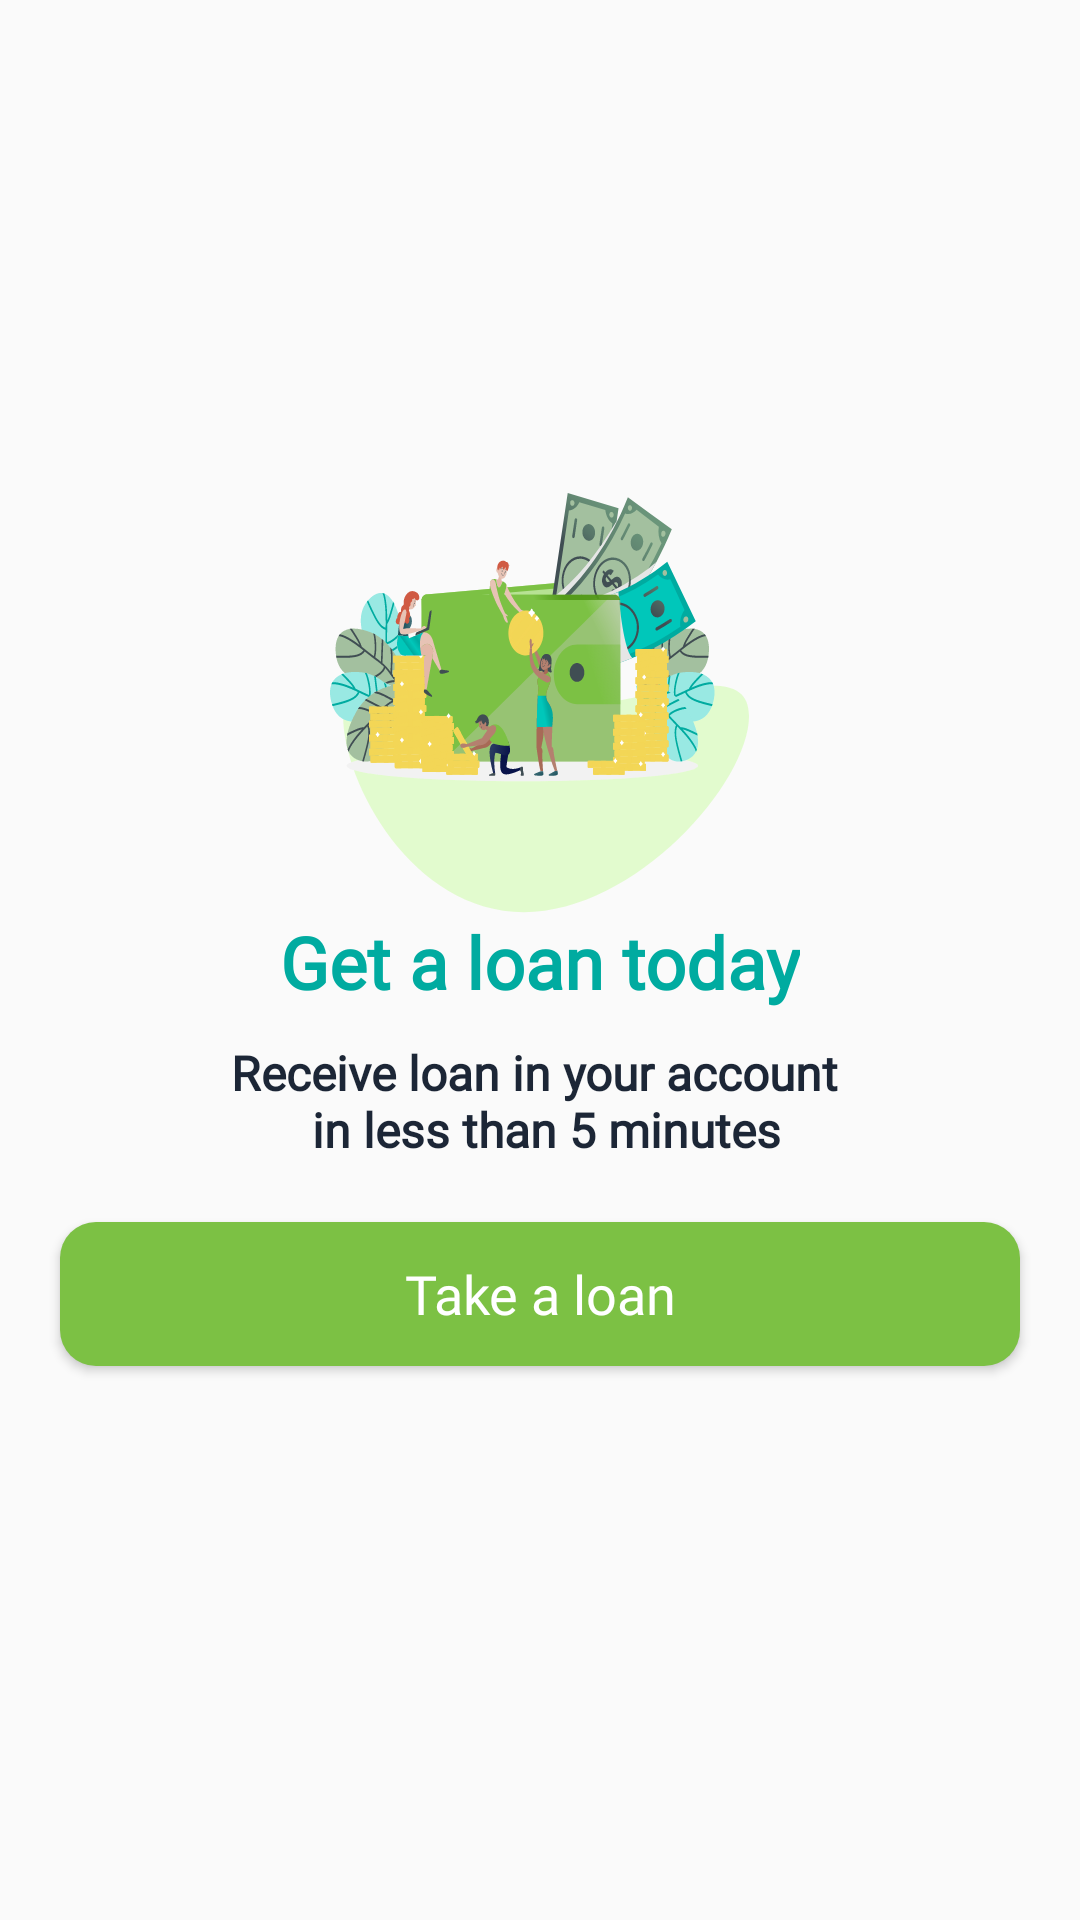

The Android layout XML behind this screen, and the referenced resources:
<!-- AndroidManifest.xml: application theme AppTheme -->
<!-- res/layout/fragment_first_time.xml -->
<?xml version="1.0" encoding="utf-8"?>
<LinearLayout xmlns:android="http://schemas.android.com/apk/res/android"
             xmlns:tools="http://schemas.android.com/tools"
             android:layout_width="match_parent"
             android:layout_height="match_parent"
              android:orientation="vertical"
              android:layout_gravity="center"
              android:gravity="center"
             tools:context="com.yanza.kredit.fragment.FirstTimeFragment">

    
    <ImageView
            android:layout_width="200dp"
            android:layout_height="140dp"
            android:src="@drawable/ic_first_time"
            android:contentDescription="@string/app_name"/>

    <TextView
    style="@style/TextView_bold"
    android:text="@string/get_a_loan_today"
    android:textColor="#00ABA0"
    android:textSize="24sp"/>
    <TextView
    style="@style/TextView_bold"
    android:textAlignment="center"
    android:layout_marginTop="10dp"
    android:text="@string/first_msg"/>

    <Button
            android:id="@+id/btnLoan"
    style="@style/Button_dark_green"
    android:text="@string/take_a_loan"
    android:layout_margin="20dp"/>
</LinearLayout>
<!-- resources referenced by this layout -->
<resources>
  <!-- drawable ic_first_time: vector/xml drawable (drawable, 194169 chars, omitted) -->
  <string name="app_name">Yanzukredit</string>
  <string name="first_msg">Receive loan in your account \n in less than 5 minutes</string>
  <string name="get_a_loan_today">Get a loan today</string>
  <string name="take_a_loan">Take a loan</string>
  <style name="Button_dark_green" parent="TextAppearance.AppCompat.Medium">
          <item name="android:textColor">@color/white</item>
          <item name="android:fontFamily">@font/poppins</item>
          <item name="android:textAllCaps">false</item>
          <item name="android:layout_width">match_parent</item>
          <item name="android:layout_height">48dp</item>
          <item name="android:background">@drawable/ic_rectangle_dark_green</item>
      </style>
  <style name="TextView_bold" parent="TextAppearance.AppCompat.Medium">
          <item name="android:textColor">@color/dark</item>
          <item name="android:textSize">16sp</item>
          <item name="android:fontFamily">@font/poppins</item>
          <item name="android:layout_width">wrap_content</item>
          <item name="android:layout_height">wrap_content</item>
          <item name="android:textStyle">bold</item>
      </style>
  <style name="AppTheme" parent="Theme.AppCompat.Light.DarkActionBar">
          
          <item name="colorPrimary">@color/green</item>
          <item name="colorPrimaryDark">@color/green</item>
          <item name="colorAccent">@color/green</item>
          <item name="windowActionBar">false</item>
          <item name="windowNoTitle">true</item>
      </style>
  <color name="white">#FFFFFF</color>
  <!-- drawable ic_rectangle_dark_green (drawable) -->
  <?xml version="1.0" encoding="utf-8"?>
  <shape xmlns:android="http://schemas.android.com/apk/res/android"
         android:shape="rectangle">
  
  <corners android:radius="12dp"/>
  <solid  android:color="#7CC144"/>
  </shape>
  <color name="dark">#1C2636</color>
  <color name="green">#7CC144</color>
</resources>
